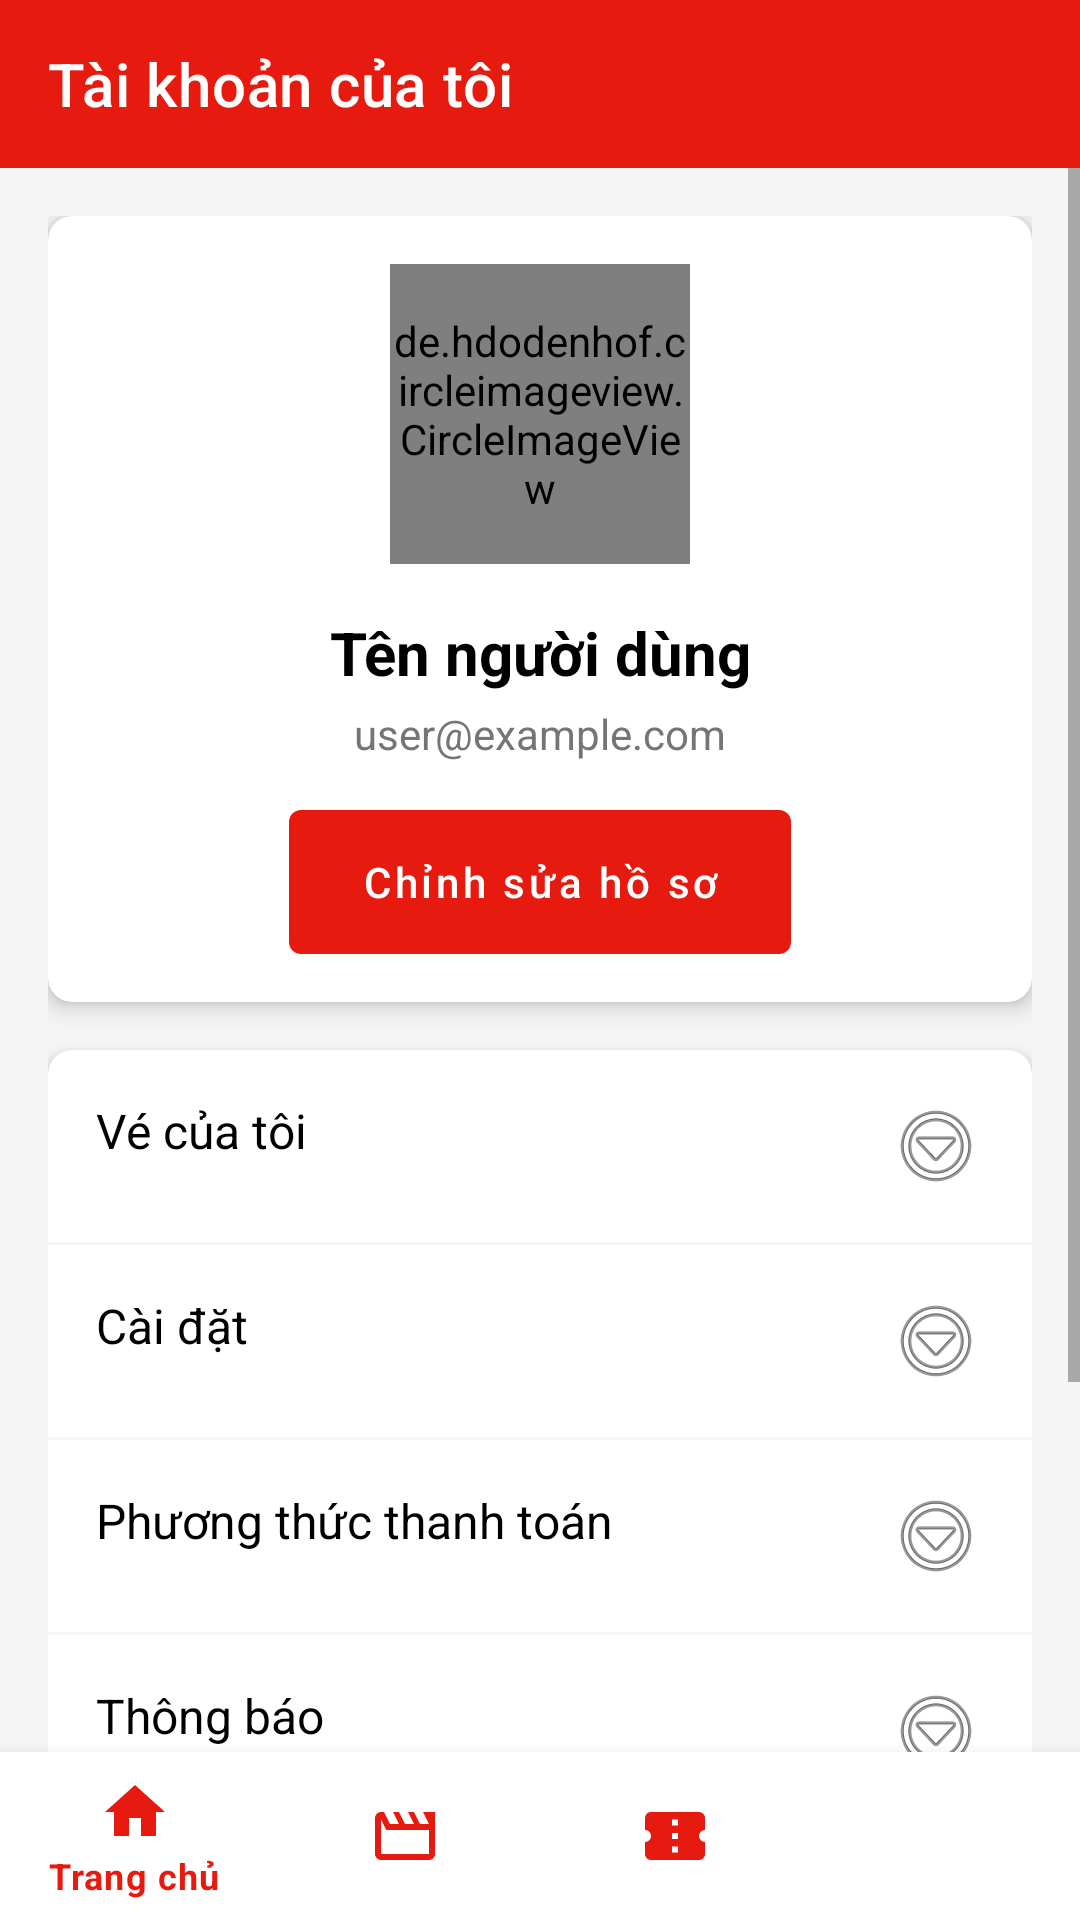

This screen was rendered from an Android layout file. Write that file and the resources it references.
<!-- AndroidManifest.xml: activity theme Theme.MyApplication.NoActionBar -->
<!-- res/layout/activity_profile.xml -->
<?xml version="1.0" encoding="utf-8"?>
<androidx.constraintlayout.widget.ConstraintLayout xmlns:android="http://schemas.android.com/apk/res/android"
    xmlns:app="http://schemas.android.com/apk/res-auto"
    xmlns:tools="http://schemas.android.com/tools"
    android:layout_width="match_parent"
    android:layout_height="match_parent"
    android:background="@color/cgv_light_gray"
    tools:context=".ProfileActivity">

    <androidx.appcompat.widget.Toolbar
        android:id="@+id/toolbar"
        android:layout_width="match_parent"
        android:layout_height="?attr/actionBarSize"
        android:background="@color/cgv_red"
        app:layout_constraintTop_toTopOf="parent"
        app:title="Tài khoản của tôi"
        app:titleTextColor="@color/white" />

    <ScrollView
        android:layout_width="match_parent"
        android:layout_height="0dp"
        app:layout_constraintBottom_toTopOf="@+id/bottomNavigation"
        app:layout_constraintTop_toBottomOf="@+id/toolbar">

        <LinearLayout
            android:layout_width="match_parent"
            android:layout_height="wrap_content"
            android:orientation="vertical"
            android:padding="16dp">

            <androidx.cardview.widget.CardView
                android:layout_width="match_parent"
                android:layout_height="wrap_content"
                app:cardCornerRadius="8dp"
                app:cardElevation="4dp">

                <LinearLayout
                    android:layout_width="match_parent"
                    android:layout_height="wrap_content"
                    android:orientation="vertical"
                    android:padding="16dp">

                    <de.hdodenhof.circleimageview.CircleImageView
                        android:id="@+id/ivProfilePicture"
                        android:layout_width="100dp"
                        android:layout_height="100dp"
                        android:layout_gravity="center_horizontal"
                        android:src="@drawable/ic_launcher_foreground"
                        app:civ_border_color="@color/cgv_red"
                        app:civ_border_width="2dp" />

                    <TextView
                        android:id="@+id/tvName"
                        android:layout_width="match_parent"
                        android:layout_height="wrap_content"
                        android:layout_marginTop="16dp"
                        android:gravity="center"
                        android:text="Tên người dùng"
                        android:textColor="@color/black"
                        android:textSize="20sp"
                        android:textStyle="bold" />

                    <TextView
                        android:id="@+id/tvEmail"
                        android:layout_width="match_parent"
                        android:layout_height="wrap_content"
                        android:layout_marginTop="4dp"
                        android:gravity="center"
                        android:text="user@example.com"
                        android:textColor="@color/cgv_text_gray"
                        android:textSize="14sp" />

                    <Button
                        android:id="@+id/btnEditProfile"
                        android:layout_width="wrap_content"
                        android:layout_height="wrap_content"
                        android:layout_gravity="center_horizontal"
                        android:layout_marginTop="16dp"
                        android:background="@drawable/button_red"
                        android:paddingStart="24dp"
                        android:paddingEnd="24dp"
                        android:text="Chỉnh sửa hồ sơ"
                        android:textAllCaps="false"
                        android:textColor="@color/white" />
                </LinearLayout>
            </androidx.cardview.widget.CardView>

            <androidx.cardview.widget.CardView
                android:layout_width="match_parent"
                android:layout_height="wrap_content"
                android:layout_marginTop="16dp"
                app:cardCornerRadius="8dp"
                app:cardElevation="4dp">

                <LinearLayout
                    android:id="@+id/settingsSection"
                    android:layout_width="match_parent"
                    android:layout_height="wrap_content"
                    android:orientation="vertical">

                    <TextView
                        android:id="@+id/tvMyTickets"
                        android:layout_width="match_parent"
                        android:layout_height="wrap_content"
                        android:background="?attr/selectableItemBackground"
                        android:drawableEnd="@android:drawable/ic_menu_more"
                        android:padding="16dp"
                        android:text="Vé của tôi"
                        android:textColor="@color/black"
                        android:textSize="16sp" />

                    <View
                        android:layout_width="match_parent"
                        android:layout_height="1dp"
                        android:background="@color/cgv_light_gray" />

                    <TextView
                        android:id="@+id/tvSettings"
                        android:layout_width="match_parent"
                        android:layout_height="wrap_content"
                        android:background="?attr/selectableItemBackground"
                        android:drawableEnd="@android:drawable/ic_menu_more"
                        android:padding="16dp"
                        android:text="Cài đặt"
                        android:textColor="@color/black"
                        android:textSize="16sp" />

                    <View
                        android:layout_width="match_parent"
                        android:layout_height="1dp"
                        android:background="@color/cgv_light_gray" />

                    <TextView
                        android:id="@+id/tvPaymentMethods"
                        android:layout_width="match_parent"
                        android:layout_height="wrap_content"
                        android:background="?attr/selectableItemBackground"
                        android:drawableEnd="@android:drawable/ic_menu_more"
                        android:padding="16dp"
                        android:text="Phương thức thanh toán"
                        android:textColor="@color/black"
                        android:textSize="16sp" />

                    <View
                        android:layout_width="match_parent"
                        android:layout_height="1dp"
                        android:background="@color/cgv_light_gray" />

                    <TextView
                        android:id="@+id/tvNotifications"
                        android:layout_width="match_parent"
                        android:layout_height="wrap_content"
                        android:background="?attr/selectableItemBackground"
                        android:drawableEnd="@android:drawable/ic_menu_more"
                        android:padding="16dp"
                        android:text="Thông báo"
                        android:textColor="@color/black"
                        android:textSize="16sp" />

                    <View
                        android:layout_width="match_parent"
                        android:layout_height="1dp"
                        android:background="@color/cgv_light_gray" />

                    <TextView
                        android:id="@+id/tvHelp"
                        android:layout_width="match_parent"
                        android:layout_height="wrap_content"
                        android:background="?attr/selectableItemBackground"
                        android:drawableEnd="@android:drawable/ic_menu_more"
                        android:padding="16dp"
                        android:text="Trợ giúp và Hỗ trợ"
                        android:textColor="@color/black"
                        android:textSize="16sp" />

                    <View
                        android:layout_width="match_parent"
                        android:layout_height="1dp"
                        android:background="@color/cgv_light_gray" />

                    <TextView
                        android:id="@+id/tvLogout"
                        android:layout_width="match_parent"
                        android:layout_height="wrap_content"
                        android:background="?attr/selectableItemBackground"
                        android:padding="16dp"
                        android:text="Đăng xuất"
                        android:textColor="@color/cgv_red"
                        android:textSize="16sp" />
                </LinearLayout>
            </androidx.cardview.widget.CardView>
        </LinearLayout>
    </ScrollView>

    <com.google.android.material.bottomnavigation.BottomNavigationView
        android:id="@+id/bottomNavigation"
        android:layout_width="match_parent"
        android:layout_height="wrap_content"
        android:background="@color/white"
        app:itemIconTint="@color/cgv_red"
        app:itemTextColor="@color/cgv_red"
        app:layout_constraintBottom_toBottomOf="parent"
        app:menu="@menu/bottom_nav_menu" />

</androidx.constraintlayout.widget.ConstraintLayout>
<!-- resources referenced by this layout -->
<resources>
  <color name="black">#FF000000</color>
  <color name="cgv_light_gray">#F5F5F5</color>
  <color name="cgv_red">#E71A0F</color>
  <color name="cgv_text_gray">#757575</color>
  <color name="white">#FFFFFFFF</color>
  <!-- drawable button_red (drawable) -->
  <?xml version="1.0" encoding="utf-8"?>
  <shape xmlns:android="http://schemas.android.com/apk/res/android">
      <solid android:color="#E71A0F" />
      <corners android:radius="4dp" />
  </shape>
  <style name="Theme.MyApplication.NoActionBar">
          <item name="windowActionBar">false</item>
          <item name="windowNoTitle">true</item>
          <item name="android:windowContentOverlay">@null</item>
      </style>
</resources>
